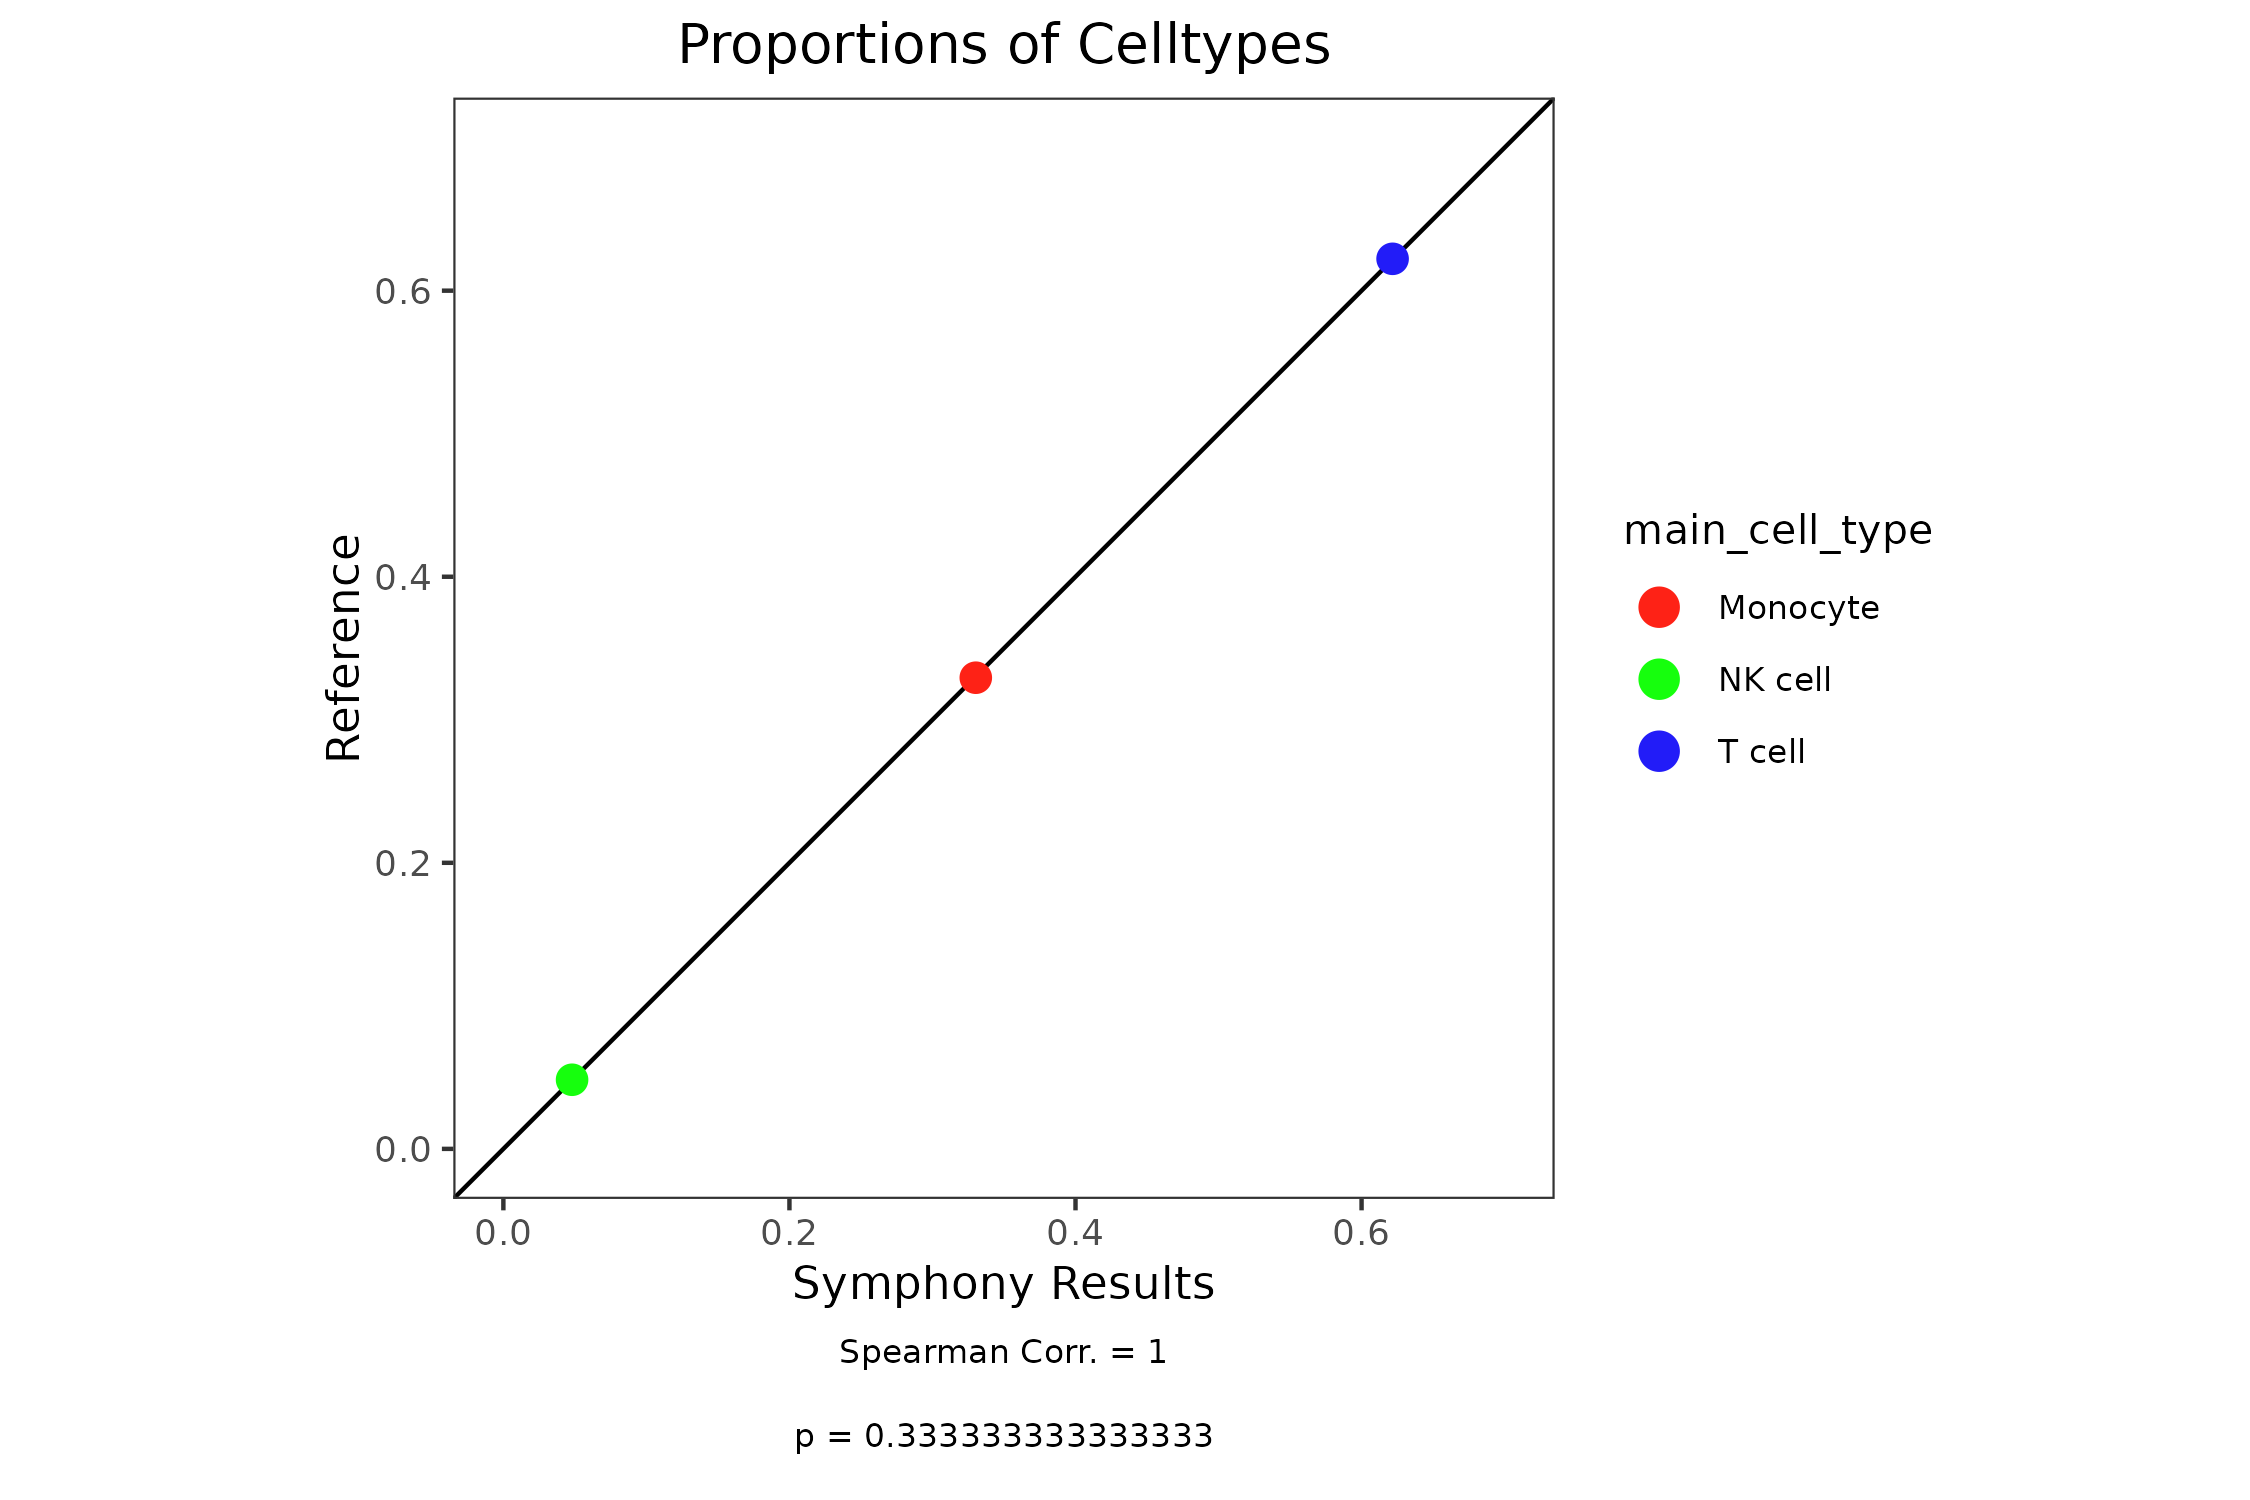

Source data for this figure (header and first rows):
main_cell_type, main_cell_type.freq.refer, main_cell_type.freq.pred, main_cell_type.prop.refer, main_cell_type.prop.pred
Monocyte, 1118, 1121, 0.3294, 0.3303
NK cell, 164, 163, 0.04832, 0.04803
T cell, 2112, 2110, 0.6223, 0.6217
